22-way image classification set "isolated_obj" from GitHub (aharmer/dishBugs); label vocabulary: acari mites and ticks, amphipoda, annelida worms, araneae spiders, archaeognatha bristletails, blattodea cockroaches, carabidae ground beetles, chilopoda centipedes, coleoptera beetles, coleoptera larva, collembola springtails, diplopoda millipedes, diptera flies, formicidae ants, gastropoda snails and slugs, hymenoptera bees and wasps, isopoda woodlice, opiliones harvestmen, orthoptera grasshoppers and crickets, pseudoscorpiones false scorpions, tipulidae crane flies, vespidae wasps.

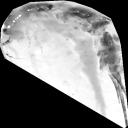
Label: archaeognatha bristletails

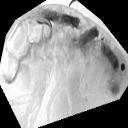
Label: amphipoda

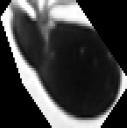
Label: acari mites and ticks

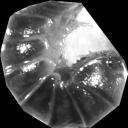
Label: isopoda woodlice

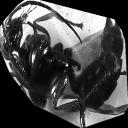
Label: hymenoptera bees and wasps

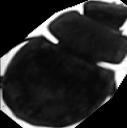
Label: coleoptera beetles
